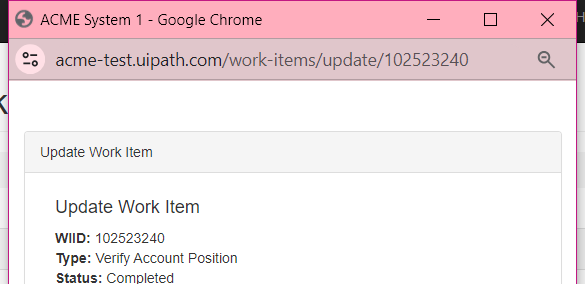
Workflow: Sequence

Step 1: Close Window 'Close Window Item Update ' (chrome.exe)

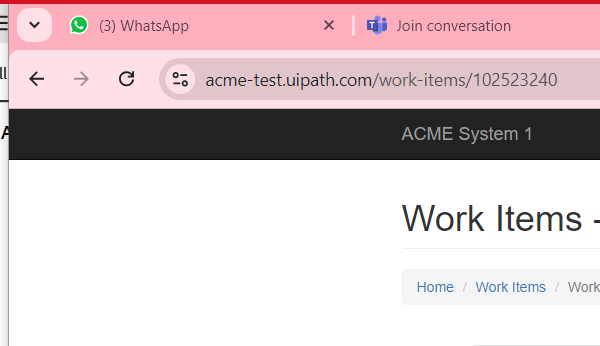
Step 2: Close Window 'Close Tab' in window 'ACME System 1 -*' (chrome.exe)

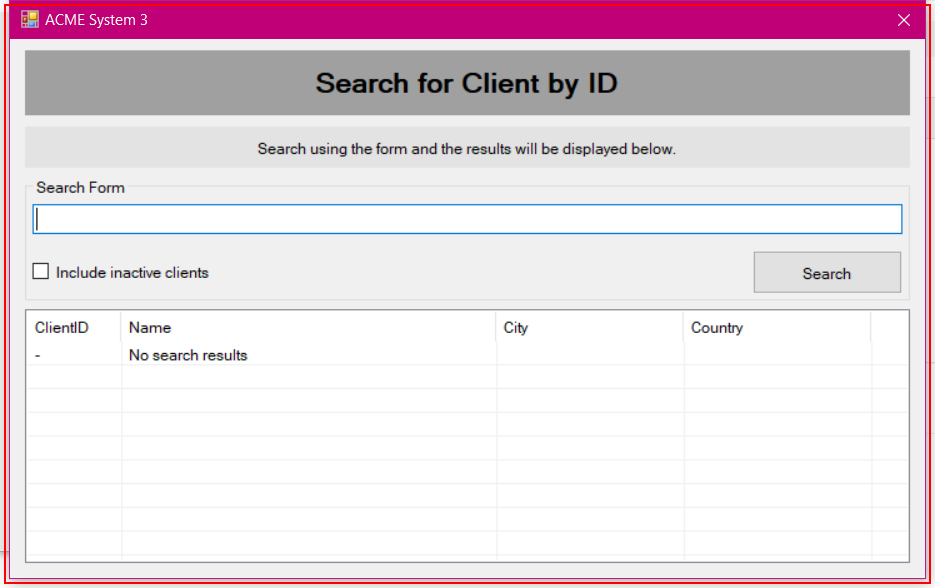
Step 3: Close Application 'acme-system3.exe ACME' (acme-system3.exe)